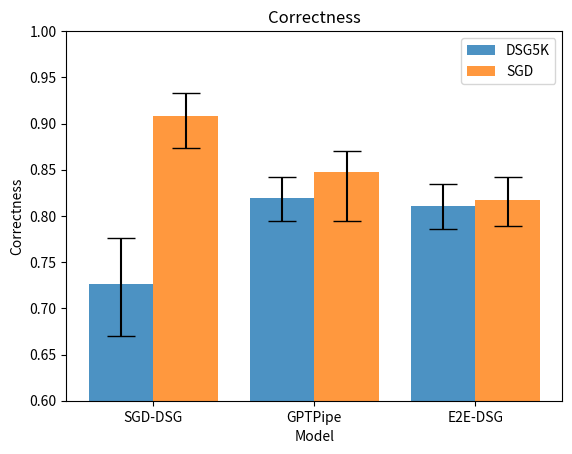

Generate this figure with matplotlib: (Note: this script raises an exception after producing the figure.)
import matplotlib.pyplot as plt
import numpy as np


def create_bar_chart_with_confidence_intervals_mod(title, xs, xtitle=None, ytitle=None, /, **kwargs):
    num_series = len(kwargs)
    series_length = len(next(iter(kwargs.values())))

    # Create an array with the positions of each bar on the X axis
    x_pos = np.arange(series_length)

    # Width of a bar
    bar_width = 0.8 / num_series

    for i, (name, data) in enumerate(kwargs.items()):
        # Split the tuples into separate lists
        points, ci_lower, ci_upper = zip(*data)

        ci_upper = [ci_upper[i] - points[i] for i in range(len(points))]
        ci_lower = [points[i] - ci_lower[i] for i in range(len(points))]

        # Create the bars with the 'points' height and named label
        # Adjust the position of this series
        plt.bar(
            x_pos + i * bar_width, points, yerr=[ci_lower, ci_upper],
            align='center', alpha=0.8, ecolor='black', capsize=10,
            label=name, width=bar_width
        )

    # Add labels and title
    plt.ylabel(ytitle)
    plt.xlabel(xtitle)
    plt.title(title)

    # Create names on the x-axis and adjust their position
    plt.xticks(x_pos + bar_width * (num_series - 1) / 2, [str(x) for x in xs])

    if title == 'Correctness':
        plt.ylim(0.6, 1.0)

    # Add legend
    plt.legend()

    plt.savefig(f'figs/{title}.png', dpi=1024)

    # Show graphic
    plt.show()


def graph_human_eval_results():
    # Data for Completeness on GenDIS
    completeness_gen_dis = {
        "SGD-DSG": (0.323, 0.273, 0.378),
        "GPTPipe": (0.933, 0.899, 0.957),
        "E2E-DSG": (0.957, 0.927, 0.975)
    }

    # Data for Completeness on SGD-X dialogues
    completeness_sgd_x = {
        "T5-SGDXF": (0.693, 0.639, 0.743),
        "GPTPipe": (0.900, 0.860, 0.929),
        "E2E-DSG": (0.947, 0.915, 0.968)
    }

    # Data for Correctness on GenDIS
    correctness_gen_dis = {
        "SGD-DSG": (0.726, 0.670, 0.776),
        "GPTPipe": (0.819, 0.794, 0.842),
        "E2E-DSG": (0.811, 0.786, 0.835)
    }

    # Data for Correctness on SGD-X dialogues
    correctness_sgd_x = {
        "SGD-DSG": (0.908, 0.874, 0.933),
        "GPTPipe": (0.847, 0.794, 0.870),
        "E2E-DSG": (0.817, 0.789, 0.842)
    }

    xs = ['SGD-DSG', 'GPTPipe', 'E2E-DSG']
    gendis_correctness = list(correctness_gen_dis.values())
    sgd_correctness = list(correctness_sgd_x.values())
    gendis_completeness = list(completeness_gen_dis.values())
    sgd_completeness = list(completeness_sgd_x.values())

    create_bar_chart_with_confidence_intervals_mod(
        'Correctness', xs, 'Model', 'Correctness',
        DSG5K=gendis_correctness, SGD=sgd_correctness
    )

    create_bar_chart_with_confidence_intervals_mod(
        'Completeness', xs, 'Model', 'Completeness',
        DSG5K=gendis_completeness, SGD=sgd_completeness
    )


if __name__ == '__main__':
    graph_human_eval_results()